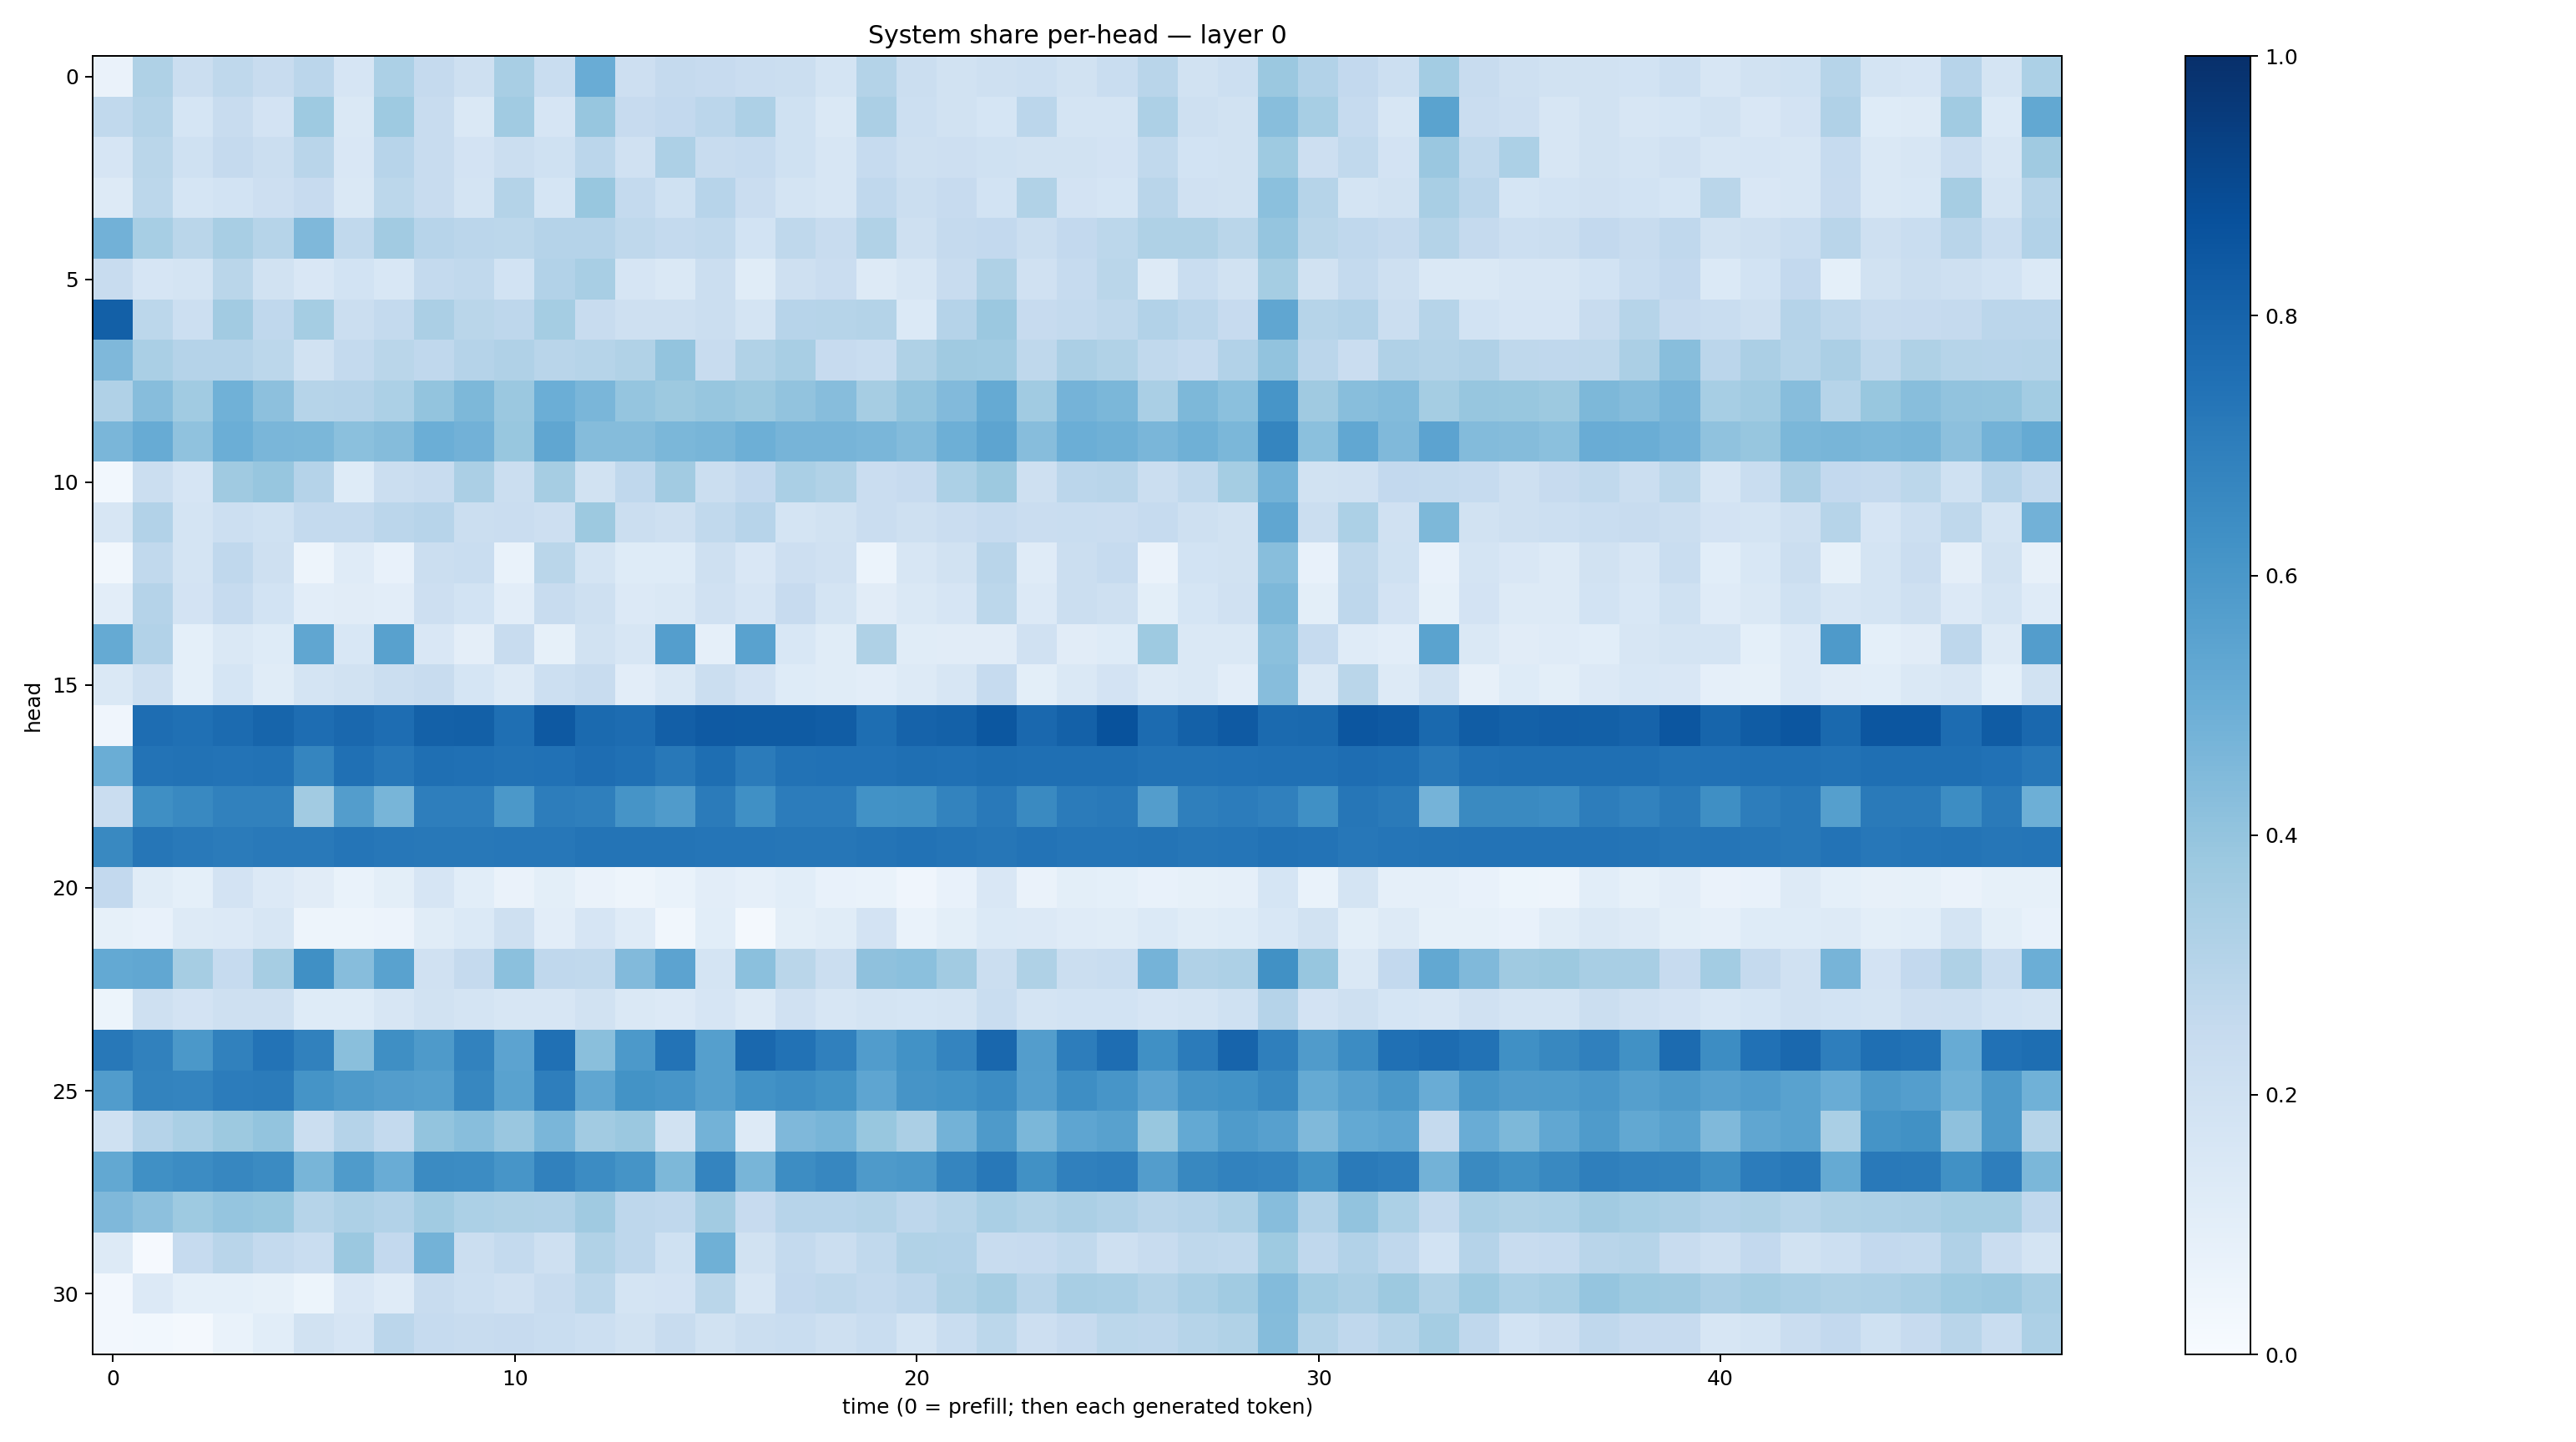

The file beside this chart, header and first rows:
0.065131046, 0.32175946, 0.21994676, 0.26977083, 0.24119513, 0.28259116, 0.1665218, 0.33049983, 0.2503511, 0.20389485, 0.33994028, 0.23410098, 0.5044392, 0.21111828, 0.25047603, 0.24277791, 0.23036191, 0.22051363, 0.17349757, 0.30490428, 0.22394966, 0.19491638, 0.20393437, 0.21797262
0.2648, 0.3067, 0.1708, 0.2418, 0.1824, 0.3729, 0.1449, 0.3726, 0.2369, 0.1461, 0.3657, 0.1646, 0.3921, 0.2449, 0.2579, 0.2849, 0.3259, 0.2004, 0.1478, 0.3321, 0.216, 0.1943, 0.1688, 0.2843
0.1678, 0.2886, 0.1994, 0.2537, 0.2191, 0.2894, 0.1485, 0.2963, 0.2396, 0.183, 0.2238, 0.1996, 0.2821, 0.1961, 0.3273, 0.2361, 0.2491, 0.2019, 0.1588, 0.2481, 0.2109, 0.2118, 0.2024, 0.1948
0.128, 0.2786, 0.1701, 0.1867, 0.212, 0.2424, 0.1467, 0.2792, 0.235, 0.1766, 0.3073, 0.1711, 0.3884, 0.2554, 0.2029, 0.2957, 0.2297, 0.1753, 0.1574, 0.2681, 0.22, 0.2461, 0.1848, 0.3158
0.4838, 0.3445, 0.2868, 0.341, 0.2969, 0.4515, 0.2618, 0.3621, 0.2947, 0.2846, 0.2792, 0.3045, 0.3016, 0.2729, 0.2547, 0.263, 0.1871, 0.2715, 0.2418, 0.3161, 0.2075, 0.2502, 0.2599, 0.2199
0.2362, 0.1674, 0.1776, 0.287, 0.1885, 0.1492, 0.186, 0.1535, 0.2543, 0.2649, 0.187, 0.3111, 0.3399, 0.1645, 0.1433, 0.2216, 0.1162, 0.2102, 0.229, 0.1324, 0.1603, 0.239, 0.3242, 0.1962
0.8138, 0.2809, 0.2163, 0.3617, 0.2661, 0.3542, 0.2196, 0.2551, 0.3349, 0.2856, 0.2743, 0.355, 0.2391, 0.2092, 0.2095, 0.2248, 0.1728, 0.2939, 0.3002, 0.3072, 0.139, 0.3038, 0.3792, 0.2446
0.4506, 0.3383, 0.3018, 0.304, 0.2791, 0.1911, 0.2574, 0.287, 0.2661, 0.3021, 0.3166, 0.2892, 0.3002, 0.314, 0.4003, 0.2414, 0.316, 0.3419, 0.2457, 0.234, 0.3208, 0.3691, 0.3649, 0.2733
0.3191, 0.4314, 0.3663, 0.488, 0.4175, 0.3001, 0.304, 0.3317, 0.4007, 0.4553, 0.3809, 0.4989, 0.4617, 0.3948, 0.3759, 0.3934, 0.3766, 0.4048, 0.4298, 0.35, 0.3998, 0.444, 0.5171, 0.3639
0.463, 0.5102, 0.4091, 0.4965, 0.4645, 0.4575, 0.4215, 0.4349, 0.4973, 0.4828, 0.3885, 0.5321, 0.4347, 0.4348, 0.4605, 0.4663, 0.4926, 0.4708, 0.4688, 0.4622, 0.4396, 0.4942, 0.5399, 0.4326
0.03055, 0.2256, 0.1642, 0.3689, 0.3914, 0.3026, 0.1223, 0.2225, 0.2411, 0.3359, 0.2265, 0.3514, 0.189, 0.2686, 0.3596, 0.219, 0.2603, 0.336, 0.3136, 0.2299, 0.2454, 0.331, 0.3776, 0.2085
0.1582, 0.3116, 0.1764, 0.2185, 0.2031, 0.2545, 0.2575, 0.2824, 0.2939, 0.2226, 0.2299, 0.2141, 0.3776, 0.2255, 0.2065, 0.2621, 0.2941, 0.1788, 0.1899, 0.2275, 0.206, 0.2271, 0.2495, 0.2291
0.03381, 0.2655, 0.1734, 0.2689, 0.2067, 0.04798, 0.1179, 0.07288, 0.2219, 0.2342, 0.07017, 0.2861, 0.1762, 0.1248, 0.1245, 0.2068, 0.1513, 0.2133, 0.1959, 0.06002, 0.1603, 0.1926, 0.2916, 0.1194
0.1019, 0.3022, 0.18, 0.2472, 0.1861, 0.1021, 0.1099, 0.1044, 0.2141, 0.1867, 0.1048, 0.2387, 0.2063, 0.1333, 0.1431, 0.1977, 0.1654, 0.2431, 0.1795, 0.1102, 0.1474, 0.1678, 0.2806, 0.1346
0.5157, 0.3093, 0.09208, 0.1458, 0.1232, 0.5322, 0.1552, 0.5565, 0.15, 0.09737, 0.2404, 0.08225, 0.1931, 0.1622, 0.5667, 0.08749, 0.5513, 0.1554, 0.1161, 0.3211, 0.117, 0.111, 0.1111, 0.1967
0.1446, 0.2041, 0.09204, 0.1704, 0.1135, 0.1749, 0.1883, 0.2198, 0.236, 0.1694, 0.1278, 0.215, 0.2394, 0.1046, 0.146, 0.2196, 0.1798, 0.1217, 0.1155, 0.1041, 0.1327, 0.1605, 0.2465, 0.101
0.03909, 0.7621, 0.7512, 0.7711, 0.7945, 0.762, 0.7844, 0.7656, 0.8117, 0.8128, 0.7557, 0.8412, 0.7744, 0.7694, 0.8182, 0.8373, 0.8341, 0.8335, 0.8262, 0.759, 0.804, 0.8096, 0.8484, 0.7817
0.5008, 0.7391, 0.7446, 0.7395, 0.7448, 0.6703, 0.7523, 0.7227, 0.7547, 0.7525, 0.745, 0.747, 0.7654, 0.7513, 0.7224, 0.7601, 0.7103, 0.7423, 0.7489, 0.7475, 0.7541, 0.7506, 0.7581, 0.7563
0.2278, 0.6355, 0.6584, 0.6836, 0.6846, 0.3612, 0.5703, 0.4684, 0.6981, 0.6986, 0.5974, 0.7005, 0.6925, 0.6118, 0.5803, 0.7095, 0.6303, 0.7039, 0.7035, 0.6246, 0.6288, 0.6767, 0.7149, 0.654
0.6596, 0.7287, 0.715, 0.7078, 0.717, 0.7166, 0.7314, 0.7252, 0.7203, 0.7196, 0.7236, 0.7264, 0.7379, 0.7351, 0.7356, 0.7315, 0.732, 0.727, 0.7299, 0.7351, 0.7431, 0.7374, 0.728, 0.7404
0.2581, 0.1162, 0.09361, 0.183, 0.1361, 0.1111, 0.06799, 0.1009, 0.1653, 0.1079, 0.06432, 0.1007, 0.0636, 0.04827, 0.06969, 0.1032, 0.08772, 0.109, 0.07057, 0.06681, 0.04245, 0.07462, 0.1491, 0.06278
0.08287, 0.07492, 0.13, 0.1346, 0.1619, 0.0502, 0.0473, 0.05612, 0.1153, 0.138, 0.2074, 0.1048, 0.1669, 0.1178, 0.03343, 0.1069, 0.02249, 0.1004, 0.1161, 0.1827, 0.06733, 0.09988, 0.1371, 0.1349
0.5229, 0.5276, 0.3496, 0.2493, 0.3496, 0.631, 0.4314, 0.5521, 0.1974, 0.2535, 0.4207, 0.2695, 0.2636, 0.4417, 0.5456, 0.1795, 0.4196, 0.2864, 0.2241, 0.4109, 0.4205, 0.3629, 0.2194, 0.3226
0.05085, 0.2074, 0.1833, 0.2089, 0.2086, 0.1241, 0.1242, 0.1626, 0.1911, 0.1785, 0.1631, 0.1621, 0.1877, 0.1453, 0.1351, 0.1663, 0.1295, 0.1958, 0.1593, 0.1782, 0.1703, 0.1753, 0.2315, 0.1744
0.7206, 0.6849, 0.5947, 0.684, 0.7385, 0.6859, 0.4241, 0.6361, 0.589, 0.6811, 0.5455, 0.7514, 0.4252, 0.5928, 0.7393, 0.5632, 0.7849, 0.7445, 0.6904, 0.5763, 0.624, 0.6723, 0.7862, 0.5729
0.5778, 0.6797, 0.6741, 0.704, 0.7107, 0.6157, 0.5873, 0.5741, 0.5653, 0.6677, 0.554, 0.6963, 0.5333, 0.6191, 0.6094, 0.5626, 0.6245, 0.6371, 0.6209, 0.5355, 0.6095, 0.6212, 0.6467, 0.5685
0.2, 0.3034, 0.339, 0.3772, 0.3987, 0.2224, 0.3008, 0.2553, 0.4012, 0.4278, 0.384, 0.4647, 0.3599, 0.3816, 0.192, 0.4801, 0.1288, 0.45, 0.4672, 0.3884, 0.3339, 0.4768, 0.5867, 0.4594
0.5243, 0.6306, 0.6474, 0.6661, 0.6506, 0.4686, 0.5838, 0.5058, 0.649, 0.6475, 0.6073, 0.6871, 0.648, 0.6163, 0.4555, 0.6744, 0.4661, 0.642, 0.6671, 0.587, 0.5957, 0.6699, 0.7222, 0.6279
0.4524, 0.4155, 0.3736, 0.3948, 0.387, 0.2998, 0.3268, 0.3101, 0.3665, 0.3297, 0.3206, 0.3169, 0.3696, 0.2738, 0.2665, 0.363, 0.2422, 0.2958, 0.2958, 0.3057, 0.2761, 0.2993, 0.3373, 0.3151
0.1268, 0.01034, 0.2473, 0.2907, 0.2541, 0.2315, 0.3804, 0.2606, 0.4781, 0.2258, 0.2543, 0.2058, 0.313, 0.2751, 0.2031, 0.4919, 0.1884, 0.2555, 0.2218, 0.262, 0.3131, 0.3099, 0.2407, 0.2456
0.0255, 0.1338, 0.08996, 0.09329, 0.08406, 0.05437, 0.1508, 0.1198, 0.2351, 0.2187, 0.1989, 0.2421, 0.2807, 0.1739, 0.1834, 0.289, 0.1568, 0.2586, 0.2728, 0.2578, 0.2744, 0.3224, 0.3503, 0.2923
0.02723, 0.02793, 0.01739, 0.06874, 0.1056, 0.1893, 0.1644, 0.285, 0.2464, 0.2422, 0.2453, 0.2312, 0.2152, 0.1935, 0.2352, 0.1889, 0.2201, 0.2328, 0.2059, 0.2306, 0.1775, 0.2336, 0.2774, 0.2131
